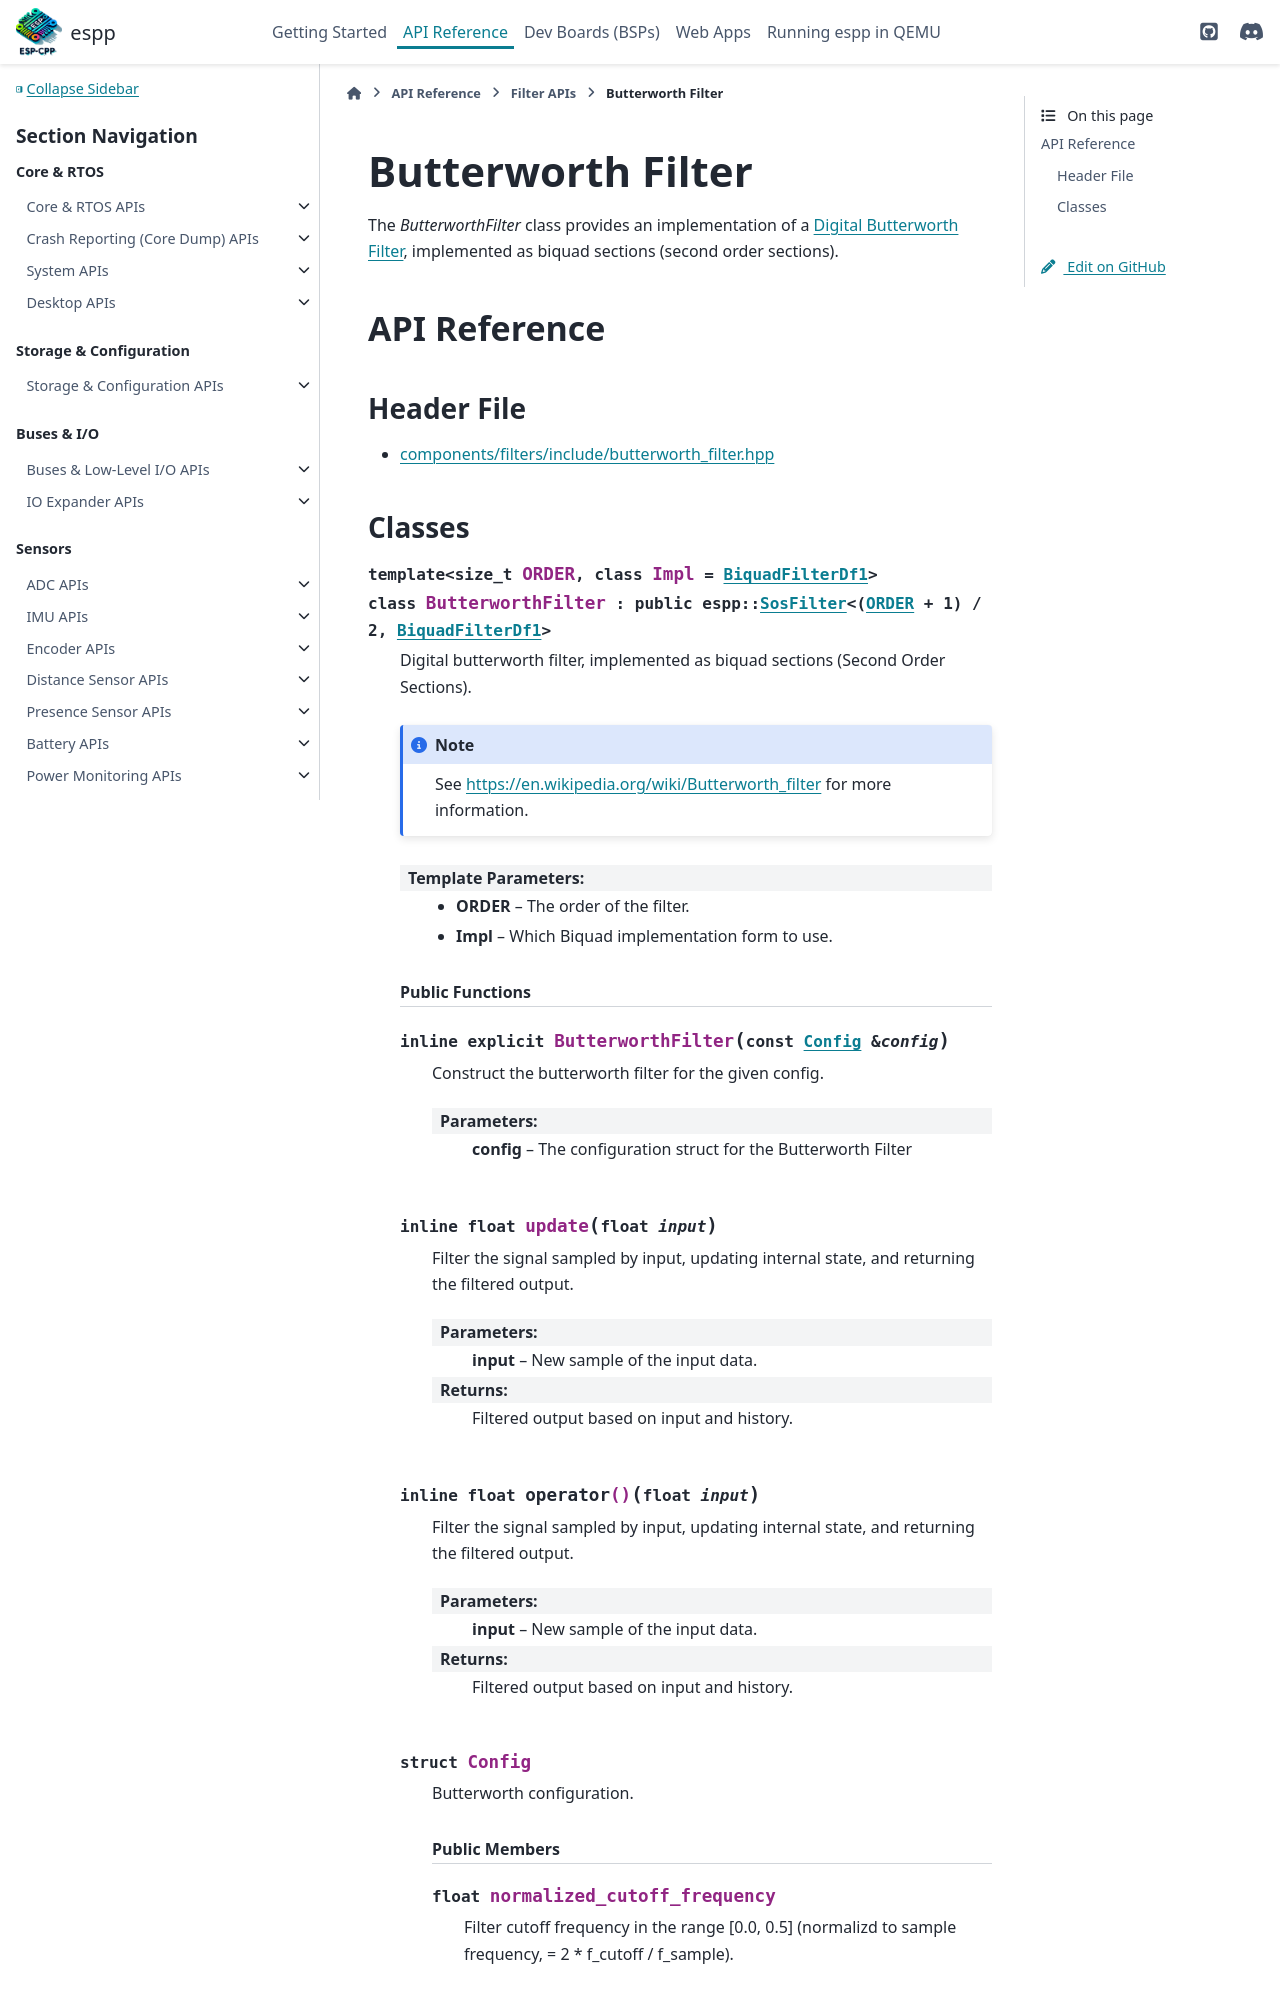

repository: esp-cpp/espp · page: filters/butterworth.html · generator: sphinx

Butterworth Filter
******************

The `ButterworthFilter` class provides an implementation of a `Digital
Butterworth Filter <https://en.wikipedia.org/wiki/Butterworth_filter>`_,
implemented as biquad sections (second order sections).

.. ---------------------------- API Reference ----------------------------------
